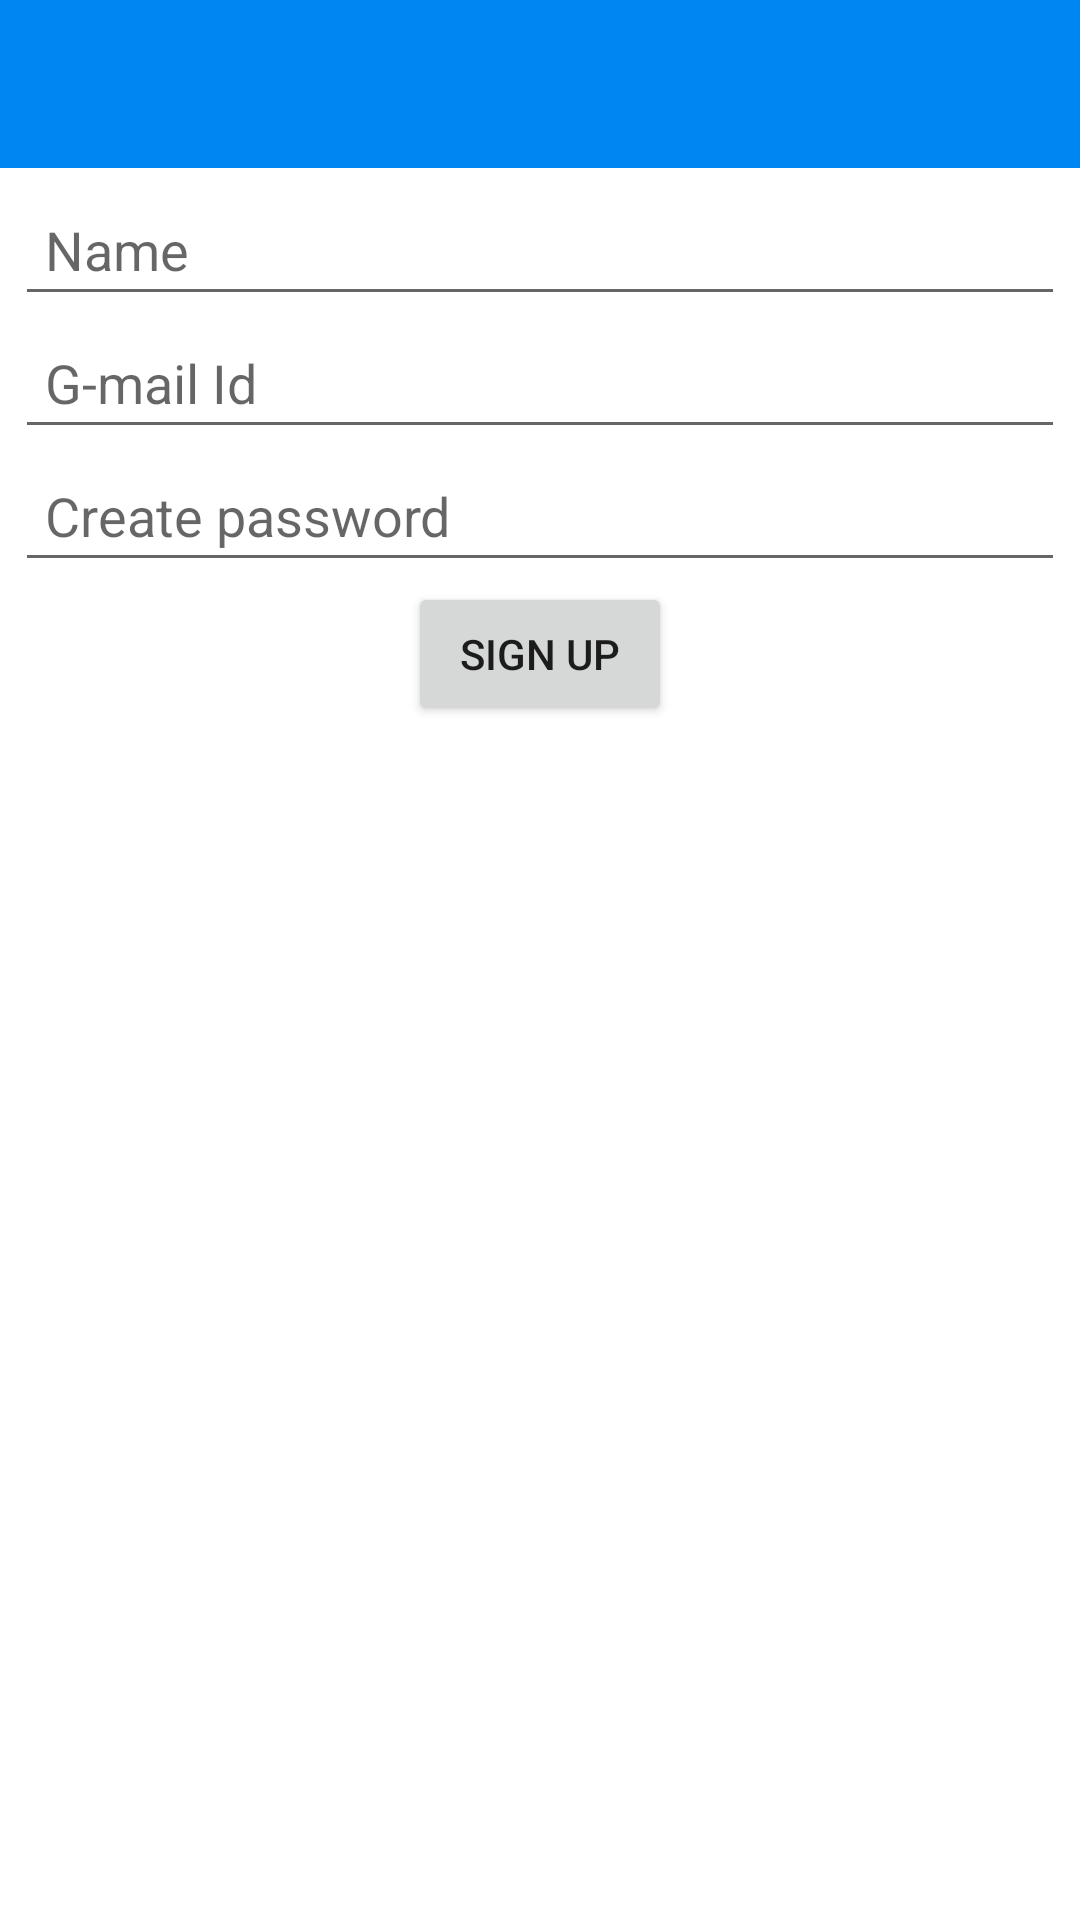

Write the Android layout XML for this screen, with the resource values it uses.
<!-- AndroidManifest.xml: application theme Theme.SocialChats -->
<!-- res/layout/activity_create_account.xml -->
<?xml version="1.0" encoding="utf-8"?>
<LinearLayout xmlns:android="http://schemas.android.com/apk/res/android"
    xmlns:app="http://schemas.android.com/apk/res-auto"
    xmlns:tools="http://schemas.android.com/tools"
    android:layout_width="match_parent"
    android:layout_height="match_parent"
    android:orientation="vertical"
    tools:context=".Utilities.CreateAccount">

    <include layout="@layout/tool_bar_for_apps" />

    <LinearLayout
        android:layout_width="match_parent"
        android:layout_height="wrap_content"
        android:orientation="vertical"
        android:padding="5dp">

        <EditText
            android:id="@+id/editTextUserName"
            android:layout_width="match_parent"
            android:layout_height="wrap_content"
            android:autofillHints=""
            android:hint="Name"
            android:inputType="textPersonName"
            android:padding="10dp"
            android:textAllCaps="true" />

        <EditText
            android:id="@+id/editTextEmail"
            android:layout_width="match_parent"
            android:layout_height="wrap_content"
            android:autofillHints=""
            android:hint="G-mail Id"
            android:inputType="textEmailAddress"
            android:padding="10dp" />

        <EditText
            android:id="@+id/editTextPassword"
            android:layout_width="match_parent"
            android:layout_height="wrap_content"
            android:autofillHints=""
            android:hint="Create password"
            android:inputType="textPassword"
            android:padding="10dp" />

        <Button
            android:id="@+id/btnSignup"
            android:layout_width="wrap_content"
            android:layout_height="wrap_content"
            android:layout_gravity="center_horizontal"
            android:text="Sign Up" />
    </LinearLayout>
</LinearLayout>
<!-- res/layout/tool_bar_for_apps.xml (included above) -->
<?xml version="1.0" encoding="utf-8"?>
<LinearLayout xmlns:android="http://schemas.android.com/apk/res/android"
    android:layout_width="match_parent"
    android:layout_height="wrap_content">

    <androidx.appcompat.widget.Toolbar
        android:id="@+id/customToolbar"
        android:layout_width="match_parent"
        android:layout_height="wrap_content"
        android:background="@color/purple_700" />
</LinearLayout>
<!-- resources referenced by this layout -->
<resources>
  <color name="purple_700">#0086F1</color>
  <style name="Theme.SocialChats" parent="Theme.MaterialComponents.DayNight.NoActionBar">
          
          <item name="colorPrimary">@color/purple_500</item>
          <item name="colorPrimaryVariant">@color/purple_700</item>
          <item name="colorOnPrimary">@color/white</item>
          
          <item name="colorSecondary">@color/teal_200</item>
          <item name="colorSecondaryVariant">@color/teal_700</item>
          <item name="colorOnSecondary">@color/black</item>
          
          <item name="android:statusBarColor" tools:targetApi="l">?attr/colorPrimaryVariant</item>
          
      </style>
  <color name="purple_500">#008EFF</color>
  <color name="white">#FFFFFFFF</color>
  <color name="teal_200">#FF03DAC5</color>
  <color name="teal_700">#FF018786</color>
  <color name="black">#FF000000</color>
</resources>
